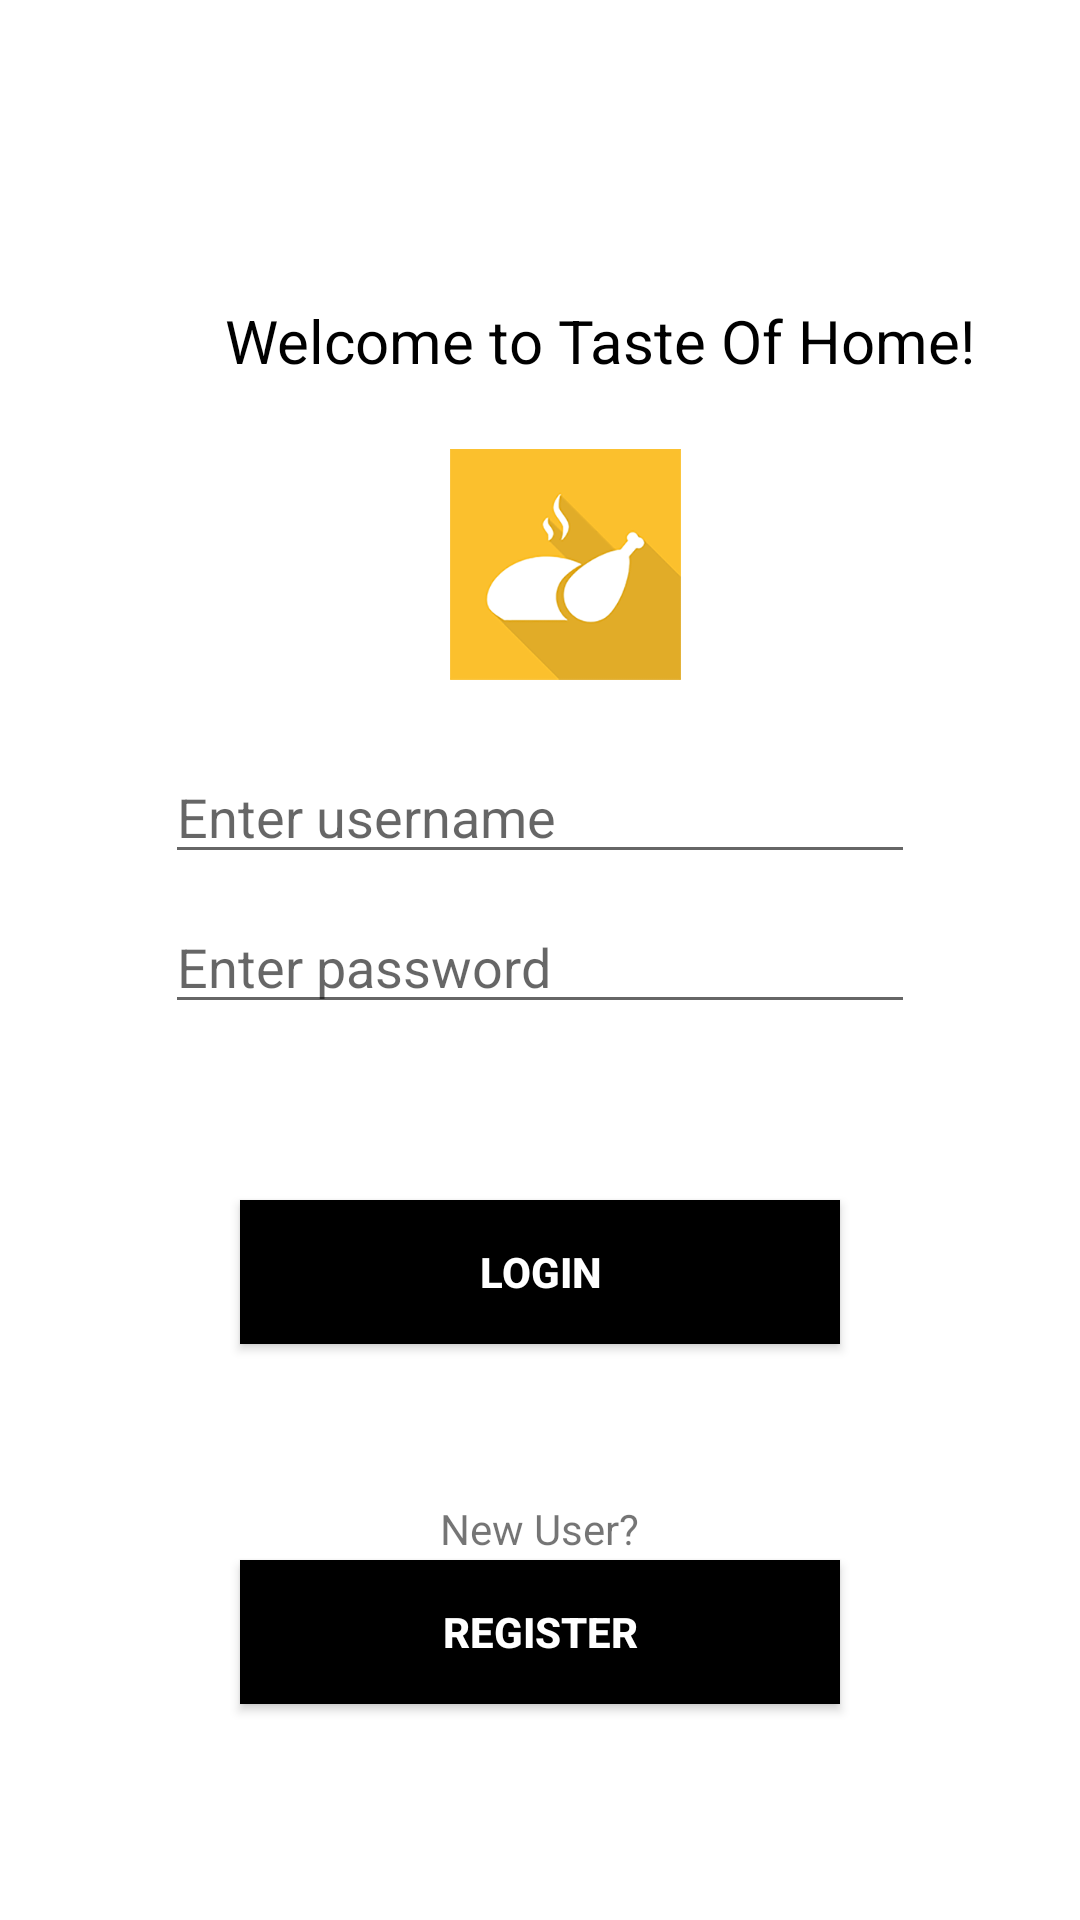

Layout XML and referenced resources for this Android screen:
<!-- AndroidManifest.xml: application theme Theme.TasteOfHome -->
<!-- res/layout/activity_main.xml -->
<?xml version="1.0" encoding="utf-8"?>
<RelativeLayout xmlns:android="http://schemas.android.com/apk/res/android"
    xmlns:app="http://schemas.android.com/apk/res-auto"
    xmlns:tools="http://schemas.android.com/tools"
    android:layout_width="match_parent"
    android:layout_height="match_parent"
    tools:context=".MainActivity">

    <TextView
        android:layout_width="300dp"
        android:layout_height="wrap_content"
        android:layout_marginTop="100dp"
        android:text="Welcome to Taste Of Home!"
        android:textColor="@color/black"
        android:textSize="20dp"
        android:textAlignment="center"
        android:layout_marginLeft="50dp"
        />


    <ImageView
        android:layout_width="77dp"
        android:layout_height="96dp"
        android:src="@drawable/AppIcon"
        android:layout_marginLeft="150dp"
        android:layout_marginTop="140dp"/>

    <EditText
        android:id="@+id/etEmail"
        android:layout_width="250dp"
        android:layout_height="wrap_content"
        android:layout_centerHorizontal="true"
        android:layout_marginTop="250dp"
        android:hint="Enter username"
        android:drawableLeft="@drawable/ic_email_black_24dp"
        android:inputType="textEmailAddress"/>
    <EditText
        android:id="@+id/etPassword"
        android:layout_width="250dp"
        android:layout_height="wrap_content"
        android:layout_centerHorizontal="true"
        android:layout_marginTop="300dp"
        android:hint="Enter password "
        android:inputType="textPassword"
        android:drawableLeft="@drawable/ic_lock_black_24dp"/>
    <Button
        android:id="@+id/btnlogin"
        android:layout_width="200dp"
        android:layout_height="wrap_content"
        android:text="Login"
        android:textColor="#ffffff"
        android:textStyle="bold"
        android:background="#000000"
        android:layout_centerHorizontal="true"
        android:layout_marginTop="400dp"/>
    <TextView
        android:id="@+id/tvnewuser"
        android:layout_width="wrap_content"
        android:layout_height="wrap_content"
        android:text="New User?"
        android:layout_centerHorizontal="true"
        android:layout_marginTop="500dp"/>


    <Button
        android:id="@+id/btnregister"
        android:layout_width="200dp"
        android:layout_height="wrap_content"
        android:text="Register"
        android:layout_centerHorizontal="true"
        android:textColor="#ffffff"
        android:textStyle="bold"
        android:background="#000000"
        android:layout_marginTop="520dp"/>
</RelativeLayout>
<!-- resources referenced by this layout -->
<resources>
  <!-- drawable AppIcon: png bitmap (drawable-v24, 34086 bytes) -->
  <style name="Theme.TasteOfHome" parent="Theme.MaterialComponents.DayNight.DarkActionBar">
          
          <item name="colorPrimary">@color/purple_500</item>
          <item name="colorPrimaryVariant">@color/purple_700</item>
          <item name="colorOnPrimary">@color/white</item>
          
          <item name="colorSecondary">@color/teal_200</item>
          <item name="colorSecondaryVariant">@color/teal_700</item>
          <item name="colorOnSecondary">@color/black</item>
          
          <item name="android:statusBarColor" tools:targetApi="l">?attr/colorPrimaryVariant</item>
          
      </style>
  <!-- not gathered from this repository: default colours our renderer supplied (Android Studio template values) -->
  <color name="purple_500">#FF6200EE</color>
  <color name="purple_700">#FF3700B3</color>
  <color name="teal_200">#FF03DAC5</color>
  <color name="teal_700">#FF018786</color>
  <color name="black">#FF000000</color>
  <color name="white">#FFFFFFFF</color>
</resources>
